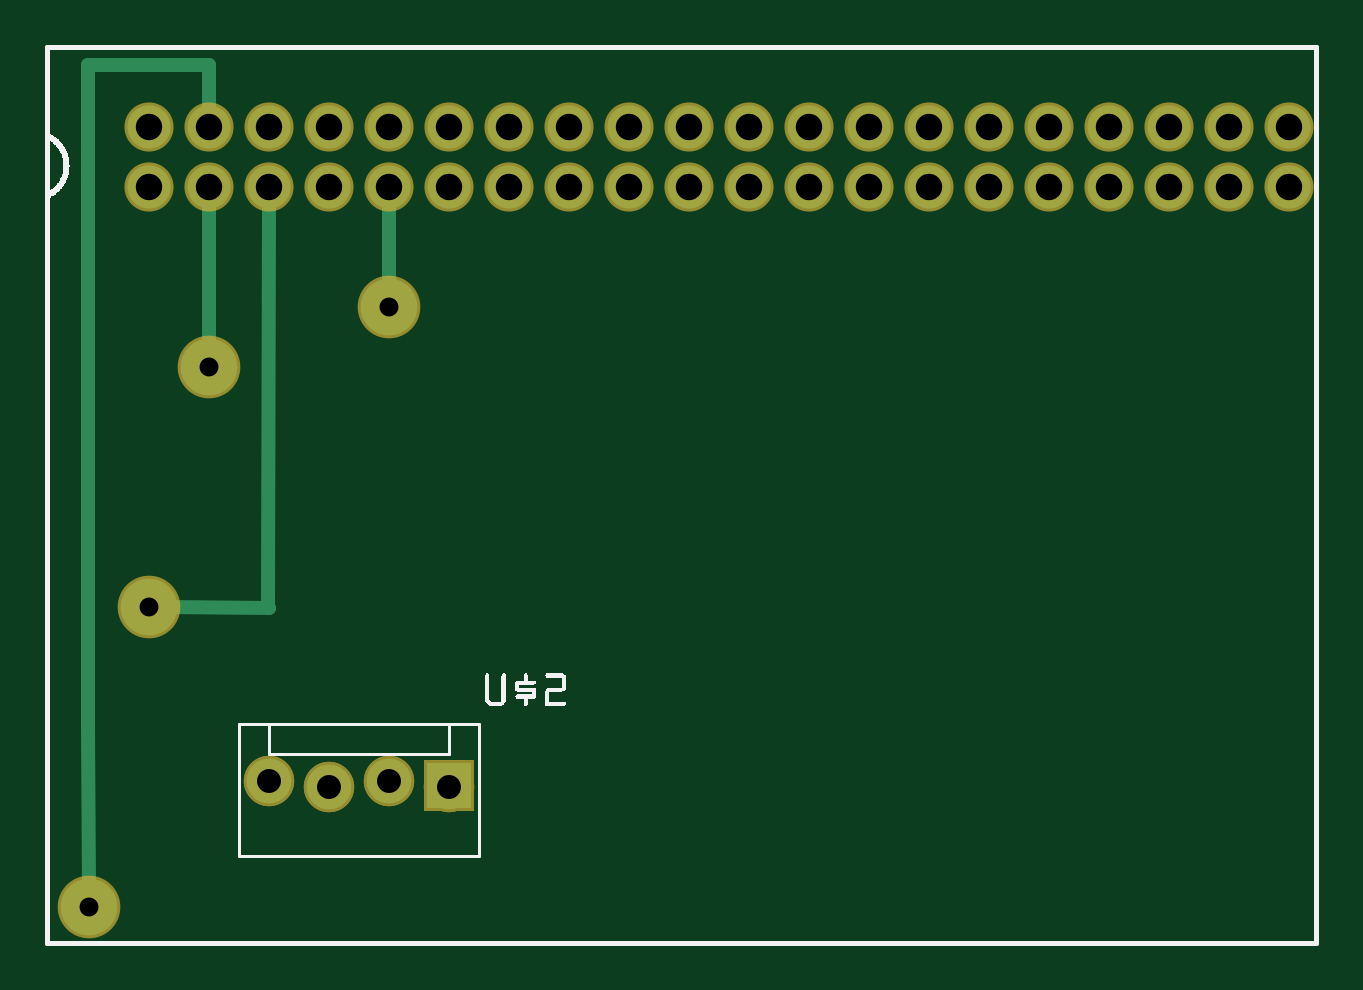
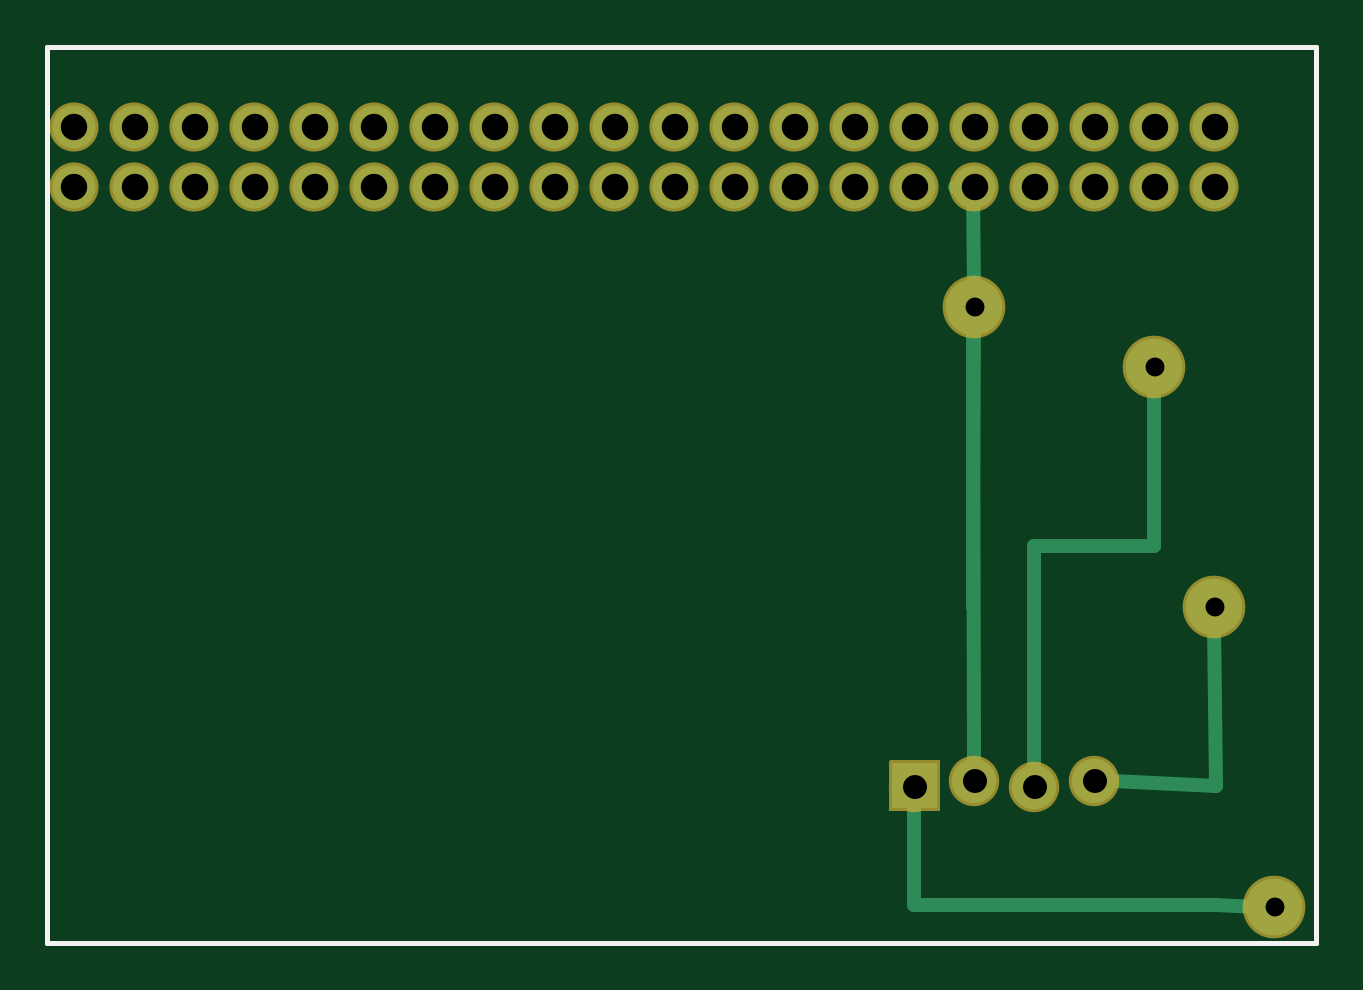
Circuit board: 8 layer files. Board 53.7 x 37.9 mm.
- outline: PCF8591_contour.gm1 (370 bytes)
- bottom_copper: PCF8591_copperBottom.gbl (4691 bytes)
- top_copper: PCF8591_copperTop.gtl (4537 bytes)
- drill: PCF8591_drill.txt (885 bytes)
- bottom_mask: PCF8591_maskBottom.gbs (4140 bytes)
- top_mask: PCF8591_maskTop.gts (4200 bytes)
- bottom_silk: PCF8591_silkBottom.gbo (360 bytes)
- top_silk: PCF8591_silkTop.gto (9010 bytes)

=== outline: PCF8591_contour.gm1 ===
G04 MADE WITH FRITZING*
G04 WWW.FRITZING.ORG*
G04 DOUBLE SIDED*
G04 HOLES PLATED*
G04 CONTOUR ON CENTER OF CONTOUR VECTOR*
%ASAXBY*%
%FSLAX23Y23*%
%MOIN*%
%OFA0B0*%
%SFA1.0B1.0*%
%ADD10R,2.122880X1.500710*%
%ADD11C,0.008000*%
%ADD10C,0.008*%
%LNCONTOUR*%
G90*
G70*
G54D10*
G54D11*
X4Y1497D02*
X2119Y1497D01*
X2119Y4D01*
X4Y4D01*
X4Y1497D01*
D02*
G04 End of contour*
M02*
=== bottom_copper: PCF8591_copperBottom.gbl ===
G04 MADE WITH FRITZING*
G04 WWW.FRITZING.ORG*
G04 DOUBLE SIDED*
G04 HOLES PLATED*
G04 CONTOUR ON CENTER OF CONTOUR VECTOR*
%ASAXBY*%
%FSLAX23Y23*%
%MOIN*%
%OFA0B0*%
%SFA1.0B1.0*%
%ADD10C,0.094488*%
%ADD11C,0.074000*%
%ADD12C,0.071889*%
%ADD13C,0.071917*%
%ADD14C,0.024000*%
%ADD15R,0.001000X0.001000*%
%LNCOPPER0*%
G90*
G70*
G54D10*
X174Y564D03*
X574Y1064D03*
X74Y64D03*
X274Y964D03*
G54D11*
X674Y264D03*
X574Y274D03*
X474Y264D03*
X374Y274D03*
G54D12*
X174Y1264D03*
X274Y1264D03*
X374Y1264D03*
X474Y1264D03*
G54D13*
X574Y1264D03*
G54D12*
X674Y1264D03*
X774Y1264D03*
X874Y1264D03*
X974Y1264D03*
G54D13*
X1074Y1264D03*
G54D12*
X1174Y1264D03*
G54D13*
X1274Y1264D03*
G54D12*
X1374Y1264D03*
X1474Y1264D03*
X1574Y1264D03*
X1674Y1264D03*
G54D13*
X1774Y1264D03*
G54D12*
X1874Y1264D03*
X1974Y1264D03*
X2074Y1264D03*
X2074Y1364D03*
X1974Y1364D03*
X1874Y1364D03*
G54D13*
X1774Y1364D03*
G54D12*
X1674Y1364D03*
X1574Y1364D03*
X1474Y1364D03*
X1374Y1364D03*
G54D13*
X1274Y1364D03*
G54D12*
X1174Y1364D03*
G54D13*
X1074Y1364D03*
G54D12*
X974Y1364D03*
X874Y1364D03*
X774Y1364D03*
X674Y1364D03*
G54D13*
X574Y1364D03*
G54D12*
X474Y1364D03*
X374Y1364D03*
X274Y1364D03*
X174Y1364D03*
G54D14*
X172Y265D02*
X174Y537D01*
D02*
X343Y273D02*
X172Y265D01*
D02*
X474Y66D02*
X674Y66D01*
D02*
X101Y64D02*
X172Y66D01*
D02*
X274Y66D02*
X474Y66D01*
D02*
X674Y66D02*
X674Y233D01*
D02*
X172Y66D02*
X274Y66D01*
D02*
X576Y665D02*
X576Y762D01*
D02*
X576Y762D02*
X574Y1037D01*
D02*
X576Y1064D02*
X576Y563D01*
D02*
X576Y563D02*
X576Y665D01*
D02*
X574Y305D02*
X576Y1064D01*
D02*
X474Y665D02*
X274Y665D01*
D02*
X274Y665D02*
X274Y937D01*
D02*
X474Y295D02*
X474Y665D01*
D02*
X576Y1264D02*
X607Y1264D01*
D02*
X574Y1091D02*
X576Y1264D01*
G54D15*
X637Y302D02*
X709Y302D01*
X637Y301D02*
X710Y301D01*
X637Y300D02*
X710Y300D01*
X637Y299D02*
X710Y299D01*
X637Y298D02*
X710Y298D01*
X637Y297D02*
X710Y297D01*
X637Y296D02*
X710Y296D01*
X637Y295D02*
X710Y295D01*
X637Y294D02*
X710Y294D01*
X637Y293D02*
X710Y293D01*
X637Y292D02*
X710Y292D01*
X637Y291D02*
X710Y291D01*
X637Y290D02*
X710Y290D01*
X637Y289D02*
X710Y289D01*
X637Y288D02*
X710Y288D01*
X637Y287D02*
X710Y287D01*
X637Y286D02*
X710Y286D01*
X637Y285D02*
X670Y285D01*
X676Y285D02*
X710Y285D01*
X637Y284D02*
X666Y284D01*
X680Y284D02*
X710Y284D01*
X637Y283D02*
X664Y283D01*
X683Y283D02*
X710Y283D01*
X637Y282D02*
X662Y282D01*
X684Y282D02*
X710Y282D01*
X637Y281D02*
X660Y281D01*
X686Y281D02*
X710Y281D01*
X637Y280D02*
X659Y280D01*
X687Y280D02*
X710Y280D01*
X637Y279D02*
X658Y279D01*
X688Y279D02*
X710Y279D01*
X637Y278D02*
X657Y278D01*
X689Y278D02*
X710Y278D01*
X637Y277D02*
X657Y277D01*
X690Y277D02*
X710Y277D01*
X637Y276D02*
X656Y276D01*
X690Y276D02*
X710Y276D01*
X637Y275D02*
X655Y275D01*
X691Y275D02*
X710Y275D01*
X637Y274D02*
X655Y274D01*
X691Y274D02*
X710Y274D01*
X637Y273D02*
X654Y273D01*
X692Y273D02*
X710Y273D01*
X637Y272D02*
X654Y272D01*
X692Y272D02*
X710Y272D01*
X637Y271D02*
X654Y271D01*
X693Y271D02*
X710Y271D01*
X637Y270D02*
X653Y270D01*
X693Y270D02*
X710Y270D01*
X637Y269D02*
X653Y269D01*
X693Y269D02*
X710Y269D01*
X637Y268D02*
X653Y268D01*
X693Y268D02*
X710Y268D01*
X637Y267D02*
X653Y267D01*
X693Y267D02*
X710Y267D01*
X637Y266D02*
X653Y266D01*
X694Y266D02*
X710Y266D01*
X637Y265D02*
X653Y265D01*
X694Y265D02*
X710Y265D01*
X637Y264D02*
X653Y264D01*
X693Y264D02*
X710Y264D01*
X637Y263D02*
X653Y263D01*
X693Y263D02*
X710Y263D01*
X637Y262D02*
X653Y262D01*
X693Y262D02*
X710Y262D01*
X637Y261D02*
X653Y261D01*
X693Y261D02*
X710Y261D01*
X637Y260D02*
X653Y260D01*
X693Y260D02*
X710Y260D01*
X637Y259D02*
X654Y259D01*
X693Y259D02*
X710Y259D01*
X637Y258D02*
X654Y258D01*
X692Y258D02*
X710Y258D01*
X637Y257D02*
X654Y257D01*
X692Y257D02*
X710Y257D01*
X637Y256D02*
X655Y256D01*
X691Y256D02*
X710Y256D01*
X637Y255D02*
X656Y255D01*
X691Y255D02*
X710Y255D01*
X637Y254D02*
X656Y254D01*
X690Y254D02*
X710Y254D01*
X637Y253D02*
X657Y253D01*
X689Y253D02*
X710Y253D01*
X637Y252D02*
X658Y252D01*
X688Y252D02*
X710Y252D01*
X637Y251D02*
X659Y251D01*
X688Y251D02*
X710Y251D01*
X637Y250D02*
X660Y250D01*
X686Y250D02*
X710Y250D01*
X637Y249D02*
X661Y249D01*
X685Y249D02*
X710Y249D01*
X637Y248D02*
X663Y248D01*
X684Y248D02*
X710Y248D01*
X637Y247D02*
X664Y247D01*
X682Y247D02*
X710Y247D01*
X637Y246D02*
X667Y246D01*
X679Y246D02*
X710Y246D01*
X637Y245D02*
X710Y245D01*
X637Y244D02*
X710Y244D01*
X637Y243D02*
X710Y243D01*
X637Y242D02*
X710Y242D01*
X637Y241D02*
X710Y241D01*
X637Y240D02*
X710Y240D01*
X637Y239D02*
X710Y239D01*
X637Y238D02*
X710Y238D01*
X637Y237D02*
X710Y237D01*
X637Y236D02*
X710Y236D01*
X637Y235D02*
X710Y235D01*
X637Y234D02*
X710Y234D01*
X637Y233D02*
X710Y233D01*
X637Y232D02*
X710Y232D01*
X637Y231D02*
X710Y231D01*
X637Y230D02*
X710Y230D01*
X637Y229D02*
X710Y229D01*
D02*
G04 End of Copper0*
M02*
=== top_copper: PCF8591_copperTop.gtl ===
G04 MADE WITH FRITZING*
G04 WWW.FRITZING.ORG*
G04 DOUBLE SIDED*
G04 HOLES PLATED*
G04 CONTOUR ON CENTER OF CONTOUR VECTOR*
%ASAXBY*%
%FSLAX23Y23*%
%MOIN*%
%OFA0B0*%
%SFA1.0B1.0*%
%ADD10C,0.094488*%
%ADD11C,0.074000*%
%ADD12C,0.071889*%
%ADD13C,0.071917*%
%ADD14C,0.024000*%
%ADD15R,0.001000X0.001000*%
%LNCOPPER1*%
G90*
G70*
G54D10*
X174Y564D03*
X574Y1064D03*
X74Y64D03*
G54D11*
X674Y264D03*
X574Y274D03*
X474Y264D03*
X374Y274D03*
X674Y264D03*
X574Y274D03*
X474Y264D03*
X374Y274D03*
G54D12*
X174Y1264D03*
X274Y1264D03*
X374Y1264D03*
X474Y1264D03*
G54D13*
X574Y1264D03*
G54D12*
X674Y1264D03*
X774Y1264D03*
X874Y1264D03*
X974Y1264D03*
G54D13*
X1074Y1264D03*
G54D12*
X1174Y1264D03*
G54D13*
X1274Y1264D03*
G54D12*
X1374Y1264D03*
X1474Y1264D03*
X1574Y1264D03*
X1674Y1264D03*
G54D13*
X1774Y1264D03*
G54D12*
X1874Y1264D03*
X1974Y1264D03*
X2074Y1264D03*
X2074Y1364D03*
X1974Y1364D03*
X1874Y1364D03*
G54D13*
X1774Y1364D03*
G54D12*
X1674Y1364D03*
X1574Y1364D03*
X1474Y1364D03*
X1374Y1364D03*
G54D13*
X1274Y1364D03*
G54D12*
X1174Y1364D03*
G54D13*
X1074Y1364D03*
G54D12*
X974Y1364D03*
X874Y1364D03*
X774Y1364D03*
X674Y1364D03*
G54D13*
X574Y1364D03*
G54D12*
X474Y1364D03*
X374Y1364D03*
X274Y1364D03*
X174Y1364D03*
G54D10*
X274Y964D03*
G54D14*
X201Y564D02*
X373Y562D01*
D02*
X372Y563D02*
X374Y1231D01*
D02*
X373Y562D02*
X372Y563D01*
D02*
X72Y366D02*
X72Y863D01*
D02*
X72Y1466D02*
X273Y1466D01*
D02*
X273Y1466D02*
X274Y1397D01*
D02*
X72Y863D02*
X72Y1466D01*
D02*
X74Y91D02*
X72Y366D01*
D02*
X274Y1231D02*
X274Y991D01*
D02*
X574Y1231D02*
X574Y1091D01*
G54D15*
X637Y302D02*
X709Y302D01*
X637Y301D02*
X710Y301D01*
X637Y300D02*
X710Y300D01*
X637Y299D02*
X710Y299D01*
X637Y298D02*
X710Y298D01*
X637Y297D02*
X710Y297D01*
X637Y296D02*
X710Y296D01*
X637Y295D02*
X710Y295D01*
X637Y294D02*
X710Y294D01*
X637Y293D02*
X710Y293D01*
X637Y292D02*
X710Y292D01*
X637Y291D02*
X710Y291D01*
X637Y290D02*
X710Y290D01*
X637Y289D02*
X710Y289D01*
X637Y288D02*
X710Y288D01*
X637Y287D02*
X710Y287D01*
X637Y286D02*
X710Y286D01*
X637Y285D02*
X670Y285D01*
X676Y285D02*
X710Y285D01*
X637Y284D02*
X666Y284D01*
X680Y284D02*
X710Y284D01*
X637Y283D02*
X664Y283D01*
X683Y283D02*
X710Y283D01*
X637Y282D02*
X662Y282D01*
X684Y282D02*
X710Y282D01*
X637Y281D02*
X660Y281D01*
X686Y281D02*
X710Y281D01*
X637Y280D02*
X659Y280D01*
X687Y280D02*
X710Y280D01*
X637Y279D02*
X658Y279D01*
X688Y279D02*
X710Y279D01*
X637Y278D02*
X657Y278D01*
X689Y278D02*
X710Y278D01*
X637Y277D02*
X657Y277D01*
X690Y277D02*
X710Y277D01*
X637Y276D02*
X656Y276D01*
X690Y276D02*
X710Y276D01*
X637Y275D02*
X655Y275D01*
X691Y275D02*
X710Y275D01*
X637Y274D02*
X655Y274D01*
X691Y274D02*
X710Y274D01*
X637Y273D02*
X654Y273D01*
X692Y273D02*
X710Y273D01*
X637Y272D02*
X654Y272D01*
X692Y272D02*
X710Y272D01*
X637Y271D02*
X654Y271D01*
X693Y271D02*
X710Y271D01*
X637Y270D02*
X653Y270D01*
X693Y270D02*
X710Y270D01*
X637Y269D02*
X653Y269D01*
X693Y269D02*
X710Y269D01*
X637Y268D02*
X653Y268D01*
X693Y268D02*
X710Y268D01*
X637Y267D02*
X653Y267D01*
X693Y267D02*
X710Y267D01*
X637Y266D02*
X653Y266D01*
X694Y266D02*
X710Y266D01*
X637Y265D02*
X653Y265D01*
X694Y265D02*
X710Y265D01*
X637Y264D02*
X653Y264D01*
X693Y264D02*
X710Y264D01*
X637Y263D02*
X653Y263D01*
X693Y263D02*
X710Y263D01*
X637Y262D02*
X653Y262D01*
X693Y262D02*
X710Y262D01*
X637Y261D02*
X653Y261D01*
X693Y261D02*
X710Y261D01*
X637Y260D02*
X653Y260D01*
X693Y260D02*
X710Y260D01*
X637Y259D02*
X654Y259D01*
X693Y259D02*
X710Y259D01*
X637Y258D02*
X654Y258D01*
X692Y258D02*
X710Y258D01*
X637Y257D02*
X654Y257D01*
X692Y257D02*
X710Y257D01*
X637Y256D02*
X655Y256D01*
X691Y256D02*
X710Y256D01*
X637Y255D02*
X656Y255D01*
X691Y255D02*
X710Y255D01*
X637Y254D02*
X656Y254D01*
X690Y254D02*
X710Y254D01*
X637Y253D02*
X657Y253D01*
X689Y253D02*
X710Y253D01*
X637Y252D02*
X658Y252D01*
X688Y252D02*
X710Y252D01*
X637Y251D02*
X659Y251D01*
X688Y251D02*
X710Y251D01*
X637Y250D02*
X660Y250D01*
X686Y250D02*
X710Y250D01*
X637Y249D02*
X661Y249D01*
X685Y249D02*
X710Y249D01*
X637Y248D02*
X663Y248D01*
X684Y248D02*
X710Y248D01*
X637Y247D02*
X664Y247D01*
X682Y247D02*
X710Y247D01*
X637Y246D02*
X667Y246D01*
X679Y246D02*
X710Y246D01*
X637Y245D02*
X710Y245D01*
X637Y244D02*
X710Y244D01*
X637Y243D02*
X710Y243D01*
X637Y242D02*
X710Y242D01*
X637Y241D02*
X710Y241D01*
X637Y240D02*
X710Y240D01*
X637Y239D02*
X710Y239D01*
X637Y238D02*
X710Y238D01*
X637Y237D02*
X710Y237D01*
X637Y236D02*
X710Y236D01*
X637Y235D02*
X710Y235D01*
X637Y234D02*
X710Y234D01*
X637Y233D02*
X710Y233D01*
X637Y232D02*
X710Y232D01*
X637Y231D02*
X710Y231D01*
X637Y230D02*
X710Y230D01*
X637Y229D02*
X710Y229D01*
D02*
G04 End of Copper1*
M02*
=== drill: PCF8591_drill.txt ===
; NON-PLATED HOLES START AT T1
; THROUGH (PLATED) HOLES START AT T100
M48
INCH
T100C0.044139
T101C0.040000
T102C0.031496
T103C0.044111
%
T100
X010738Y012638
X010738Y013638
X012738Y012638
X012738Y013638
X005738Y012638
X005738Y013638
X017738Y013638
X017738Y012638
T101
X006738Y002638
X004738Y002638
X005738Y002738
X003738Y002738
T102
X000738Y000638
X005738Y010638
X002738Y009638
X001738Y005638
T103
X008738Y013638
X016738Y013638
X001738Y012638
X013738Y012638
X015739Y013638
X004738Y012638
X011738Y013638
X002738Y012638
X003738Y013638
X018738Y013638
X019738Y013638
X004738Y013638
X009738Y013638
X020739Y012638
X018738Y012638
X003738Y012638
X007738Y012638
X008738Y012638
X019738Y012638
X006738Y013638
X002738Y013638
X001738Y013638
X020739Y013638
X015739Y012638
X009738Y012638
X011738Y012638
X016738Y012638
X014738Y012638
X014738Y013638
X006738Y012638
X007738Y013638
X013738Y013638
T00
M30

=== bottom_mask: PCF8591_maskBottom.gbs ===
G04 MADE WITH FRITZING*
G04 WWW.FRITZING.ORG*
G04 DOUBLE SIDED*
G04 HOLES PLATED*
G04 CONTOUR ON CENTER OF CONTOUR VECTOR*
%ASAXBY*%
%FSLAX23Y23*%
%MOIN*%
%OFA0B0*%
%SFA1.0B1.0*%
%ADD10C,0.104488*%
%ADD11C,0.084000*%
%ADD12C,0.081889*%
%ADD13C,0.081917*%
%ADD14R,0.001000X0.001000*%
%LNMASK0*%
G90*
G70*
G54D10*
X174Y564D03*
X574Y1064D03*
X74Y64D03*
X274Y964D03*
G54D11*
X674Y264D03*
X574Y274D03*
X474Y264D03*
X374Y274D03*
G54D12*
X174Y1264D03*
X274Y1264D03*
X374Y1264D03*
X474Y1264D03*
G54D13*
X574Y1264D03*
G54D12*
X674Y1264D03*
X774Y1264D03*
X874Y1264D03*
X974Y1264D03*
G54D13*
X1074Y1264D03*
G54D12*
X1174Y1264D03*
G54D13*
X1274Y1264D03*
G54D12*
X1374Y1264D03*
X1474Y1264D03*
X1574Y1264D03*
X1674Y1264D03*
G54D13*
X1774Y1264D03*
G54D12*
X1874Y1264D03*
X1974Y1264D03*
X2074Y1264D03*
X2074Y1364D03*
X1974Y1364D03*
X1874Y1364D03*
G54D13*
X1774Y1364D03*
G54D12*
X1674Y1364D03*
X1574Y1364D03*
X1474Y1364D03*
X1374Y1364D03*
G54D13*
X1274Y1364D03*
G54D12*
X1174Y1364D03*
G54D13*
X1074Y1364D03*
G54D12*
X974Y1364D03*
X874Y1364D03*
X774Y1364D03*
X674Y1364D03*
G54D13*
X574Y1364D03*
G54D12*
X474Y1364D03*
X374Y1364D03*
X274Y1364D03*
X174Y1364D03*
G54D14*
X632Y307D02*
X714Y307D01*
X632Y306D02*
X715Y306D01*
X632Y305D02*
X715Y305D01*
X632Y304D02*
X715Y304D01*
X632Y303D02*
X715Y303D01*
X632Y302D02*
X715Y302D01*
X632Y301D02*
X715Y301D01*
X632Y300D02*
X715Y300D01*
X632Y299D02*
X715Y299D01*
X632Y298D02*
X715Y298D01*
X632Y297D02*
X715Y297D01*
X632Y296D02*
X715Y296D01*
X632Y295D02*
X715Y295D01*
X632Y294D02*
X715Y294D01*
X632Y293D02*
X715Y293D01*
X632Y292D02*
X715Y292D01*
X632Y291D02*
X715Y291D01*
X632Y290D02*
X715Y290D01*
X632Y289D02*
X715Y289D01*
X632Y288D02*
X715Y288D01*
X632Y287D02*
X715Y287D01*
X632Y286D02*
X715Y286D01*
X632Y285D02*
X715Y285D01*
X632Y284D02*
X715Y284D01*
X632Y283D02*
X715Y283D01*
X632Y282D02*
X715Y282D01*
X632Y281D02*
X715Y281D01*
X632Y280D02*
X670Y280D01*
X676Y280D02*
X715Y280D01*
X632Y279D02*
X667Y279D01*
X680Y279D02*
X715Y279D01*
X632Y278D02*
X665Y278D01*
X682Y278D02*
X715Y278D01*
X632Y277D02*
X663Y277D01*
X683Y277D02*
X715Y277D01*
X632Y276D02*
X662Y276D01*
X684Y276D02*
X715Y276D01*
X632Y275D02*
X661Y275D01*
X685Y275D02*
X715Y275D01*
X632Y274D02*
X660Y274D01*
X686Y274D02*
X715Y274D01*
X632Y273D02*
X660Y273D01*
X686Y273D02*
X715Y273D01*
X632Y272D02*
X659Y272D01*
X687Y272D02*
X715Y272D01*
X632Y271D02*
X659Y271D01*
X688Y271D02*
X715Y271D01*
X632Y270D02*
X658Y270D01*
X688Y270D02*
X715Y270D01*
X632Y269D02*
X658Y269D01*
X688Y269D02*
X715Y269D01*
X632Y268D02*
X658Y268D01*
X688Y268D02*
X715Y268D01*
X632Y267D02*
X658Y267D01*
X688Y267D02*
X715Y267D01*
X632Y266D02*
X658Y266D01*
X689Y266D02*
X715Y266D01*
X632Y265D02*
X658Y265D01*
X689Y265D02*
X715Y265D01*
X632Y264D02*
X658Y264D01*
X688Y264D02*
X715Y264D01*
X632Y263D02*
X658Y263D01*
X688Y263D02*
X715Y263D01*
X632Y262D02*
X658Y262D01*
X688Y262D02*
X715Y262D01*
X632Y261D02*
X658Y261D01*
X688Y261D02*
X715Y261D01*
X632Y260D02*
X659Y260D01*
X688Y260D02*
X715Y260D01*
X632Y259D02*
X659Y259D01*
X687Y259D02*
X715Y259D01*
X632Y258D02*
X659Y258D01*
X687Y258D02*
X715Y258D01*
X632Y257D02*
X660Y257D01*
X686Y257D02*
X715Y257D01*
X632Y256D02*
X661Y256D01*
X685Y256D02*
X715Y256D01*
X632Y255D02*
X662Y255D01*
X684Y255D02*
X715Y255D01*
X632Y254D02*
X663Y254D01*
X683Y254D02*
X715Y254D01*
X632Y253D02*
X664Y253D01*
X682Y253D02*
X715Y253D01*
X632Y252D02*
X666Y252D01*
X681Y252D02*
X715Y252D01*
X632Y251D02*
X668Y251D01*
X678Y251D02*
X715Y251D01*
X632Y250D02*
X715Y250D01*
X632Y249D02*
X715Y249D01*
X632Y248D02*
X715Y248D01*
X632Y247D02*
X715Y247D01*
X632Y246D02*
X715Y246D01*
X632Y245D02*
X715Y245D01*
X632Y244D02*
X715Y244D01*
X632Y243D02*
X715Y243D01*
X632Y242D02*
X715Y242D01*
X632Y241D02*
X715Y241D01*
X632Y240D02*
X715Y240D01*
X632Y239D02*
X715Y239D01*
X632Y238D02*
X715Y238D01*
X632Y237D02*
X715Y237D01*
X632Y236D02*
X715Y236D01*
X632Y235D02*
X715Y235D01*
X632Y234D02*
X715Y234D01*
X632Y233D02*
X715Y233D01*
X632Y232D02*
X715Y232D01*
X632Y231D02*
X715Y231D01*
X632Y230D02*
X715Y230D01*
X632Y229D02*
X715Y229D01*
X632Y228D02*
X715Y228D01*
X632Y227D02*
X715Y227D01*
X632Y226D02*
X715Y226D01*
X632Y225D02*
X715Y225D01*
X632Y224D02*
X715Y224D01*
D02*
G04 End of Mask0*
M02*
=== top_mask: PCF8591_maskTop.gts ===
G04 MADE WITH FRITZING*
G04 WWW.FRITZING.ORG*
G04 DOUBLE SIDED*
G04 HOLES PLATED*
G04 CONTOUR ON CENTER OF CONTOUR VECTOR*
%ASAXBY*%
%FSLAX23Y23*%
%MOIN*%
%OFA0B0*%
%SFA1.0B1.0*%
%ADD10C,0.104488*%
%ADD11C,0.084000*%
%ADD12C,0.081889*%
%ADD13C,0.081917*%
%ADD14R,0.001000X0.001000*%
%LNMASK1*%
G90*
G70*
G54D10*
X174Y564D03*
X574Y1064D03*
X74Y64D03*
G54D11*
X674Y264D03*
X574Y274D03*
X474Y264D03*
X374Y274D03*
X674Y264D03*
X574Y274D03*
X474Y264D03*
X374Y274D03*
G54D12*
X174Y1264D03*
X274Y1264D03*
X374Y1264D03*
X474Y1264D03*
G54D13*
X574Y1264D03*
G54D12*
X674Y1264D03*
X774Y1264D03*
X874Y1264D03*
X974Y1264D03*
G54D13*
X1074Y1264D03*
G54D12*
X1174Y1264D03*
G54D13*
X1274Y1264D03*
G54D12*
X1374Y1264D03*
X1474Y1264D03*
X1574Y1264D03*
X1674Y1264D03*
G54D13*
X1774Y1264D03*
G54D12*
X1874Y1264D03*
X1974Y1264D03*
X2074Y1264D03*
X2074Y1364D03*
X1974Y1364D03*
X1874Y1364D03*
G54D13*
X1774Y1364D03*
G54D12*
X1674Y1364D03*
X1574Y1364D03*
X1474Y1364D03*
X1374Y1364D03*
G54D13*
X1274Y1364D03*
G54D12*
X1174Y1364D03*
G54D13*
X1074Y1364D03*
G54D12*
X974Y1364D03*
X874Y1364D03*
X774Y1364D03*
X674Y1364D03*
G54D13*
X574Y1364D03*
G54D12*
X474Y1364D03*
X374Y1364D03*
X274Y1364D03*
X174Y1364D03*
G54D10*
X274Y964D03*
G54D14*
X632Y307D02*
X714Y307D01*
X632Y306D02*
X715Y306D01*
X632Y305D02*
X715Y305D01*
X632Y304D02*
X715Y304D01*
X632Y303D02*
X715Y303D01*
X632Y302D02*
X715Y302D01*
X632Y301D02*
X715Y301D01*
X632Y300D02*
X715Y300D01*
X632Y299D02*
X715Y299D01*
X632Y298D02*
X715Y298D01*
X632Y297D02*
X715Y297D01*
X632Y296D02*
X715Y296D01*
X632Y295D02*
X715Y295D01*
X632Y294D02*
X715Y294D01*
X632Y293D02*
X715Y293D01*
X632Y292D02*
X715Y292D01*
X632Y291D02*
X715Y291D01*
X632Y290D02*
X715Y290D01*
X632Y289D02*
X715Y289D01*
X632Y288D02*
X715Y288D01*
X632Y287D02*
X715Y287D01*
X632Y286D02*
X715Y286D01*
X632Y285D02*
X715Y285D01*
X632Y284D02*
X715Y284D01*
X632Y283D02*
X715Y283D01*
X632Y282D02*
X715Y282D01*
X632Y281D02*
X715Y281D01*
X632Y280D02*
X670Y280D01*
X676Y280D02*
X715Y280D01*
X632Y279D02*
X667Y279D01*
X680Y279D02*
X715Y279D01*
X632Y278D02*
X665Y278D01*
X682Y278D02*
X715Y278D01*
X632Y277D02*
X663Y277D01*
X683Y277D02*
X715Y277D01*
X632Y276D02*
X662Y276D01*
X684Y276D02*
X715Y276D01*
X632Y275D02*
X661Y275D01*
X685Y275D02*
X715Y275D01*
X632Y274D02*
X660Y274D01*
X686Y274D02*
X715Y274D01*
X632Y273D02*
X660Y273D01*
X686Y273D02*
X715Y273D01*
X632Y272D02*
X659Y272D01*
X687Y272D02*
X715Y272D01*
X632Y271D02*
X659Y271D01*
X688Y271D02*
X715Y271D01*
X632Y270D02*
X658Y270D01*
X688Y270D02*
X715Y270D01*
X632Y269D02*
X658Y269D01*
X688Y269D02*
X715Y269D01*
X632Y268D02*
X658Y268D01*
X688Y268D02*
X715Y268D01*
X632Y267D02*
X658Y267D01*
X688Y267D02*
X715Y267D01*
X632Y266D02*
X658Y266D01*
X689Y266D02*
X715Y266D01*
X632Y265D02*
X658Y265D01*
X689Y265D02*
X715Y265D01*
X632Y264D02*
X658Y264D01*
X688Y264D02*
X715Y264D01*
X632Y263D02*
X658Y263D01*
X688Y263D02*
X715Y263D01*
X632Y262D02*
X658Y262D01*
X688Y262D02*
X715Y262D01*
X632Y261D02*
X658Y261D01*
X688Y261D02*
X715Y261D01*
X632Y260D02*
X659Y260D01*
X688Y260D02*
X715Y260D01*
X632Y259D02*
X659Y259D01*
X687Y259D02*
X715Y259D01*
X632Y258D02*
X659Y258D01*
X687Y258D02*
X715Y258D01*
X632Y257D02*
X660Y257D01*
X686Y257D02*
X715Y257D01*
X632Y256D02*
X661Y256D01*
X685Y256D02*
X715Y256D01*
X632Y255D02*
X662Y255D01*
X684Y255D02*
X715Y255D01*
X632Y254D02*
X663Y254D01*
X683Y254D02*
X715Y254D01*
X632Y253D02*
X664Y253D01*
X682Y253D02*
X715Y253D01*
X632Y252D02*
X666Y252D01*
X681Y252D02*
X715Y252D01*
X632Y251D02*
X668Y251D01*
X678Y251D02*
X715Y251D01*
X632Y250D02*
X715Y250D01*
X632Y249D02*
X715Y249D01*
X632Y248D02*
X715Y248D01*
X632Y247D02*
X715Y247D01*
X632Y246D02*
X715Y246D01*
X632Y245D02*
X715Y245D01*
X632Y244D02*
X715Y244D01*
X632Y243D02*
X715Y243D01*
X632Y242D02*
X715Y242D01*
X632Y241D02*
X715Y241D01*
X632Y240D02*
X715Y240D01*
X632Y239D02*
X715Y239D01*
X632Y238D02*
X715Y238D01*
X632Y237D02*
X715Y237D01*
X632Y236D02*
X715Y236D01*
X632Y235D02*
X715Y235D01*
X632Y234D02*
X715Y234D01*
X632Y233D02*
X715Y233D01*
X632Y232D02*
X715Y232D01*
X632Y231D02*
X715Y231D01*
X632Y230D02*
X715Y230D01*
X632Y229D02*
X715Y229D01*
X632Y228D02*
X715Y228D01*
X632Y227D02*
X715Y227D01*
X632Y226D02*
X715Y226D01*
X632Y225D02*
X715Y225D01*
X632Y224D02*
X715Y224D01*
D02*
G04 End of Mask1*
M02*
=== bottom_silk: PCF8591_silkBottom.gbo ===
G04 MADE WITH FRITZING*
G04 WWW.FRITZING.ORG*
G04 DOUBLE SIDED*
G04 HOLES PLATED*
G04 CONTOUR ON CENTER OF CONTOUR VECTOR*
%ASAXBY*%
%FSLAX23Y23*%
%MOIN*%
%OFA0B0*%
%SFA1.0B1.0*%
%ADD10R,2.122880X1.500710X2.106880X1.484710*%
%ADD11C,0.008000*%
%LNSILK0*%
G90*
G70*
G54D11*
X4Y1497D02*
X2119Y1497D01*
X2119Y4D01*
X4Y4D01*
X4Y1497D01*
D02*
G04 End of Silk0*
M02*
=== top_silk: PCF8591_silkTop.gto (9010 bytes, source omitted) ===
